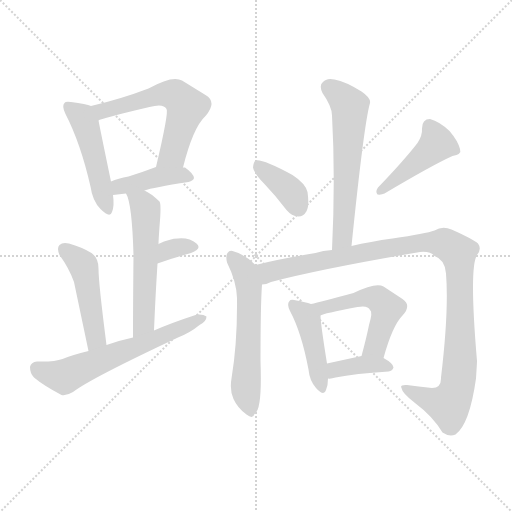
t = 0.00 s
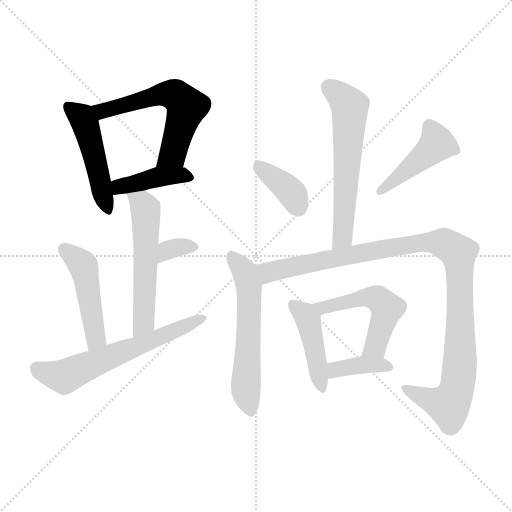
t = 2.03 s
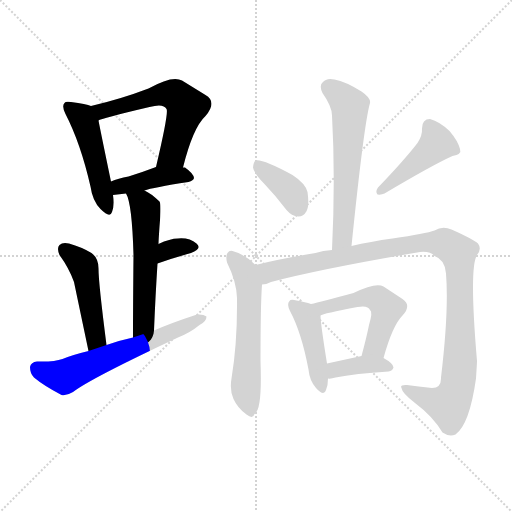
t = 4.05 s
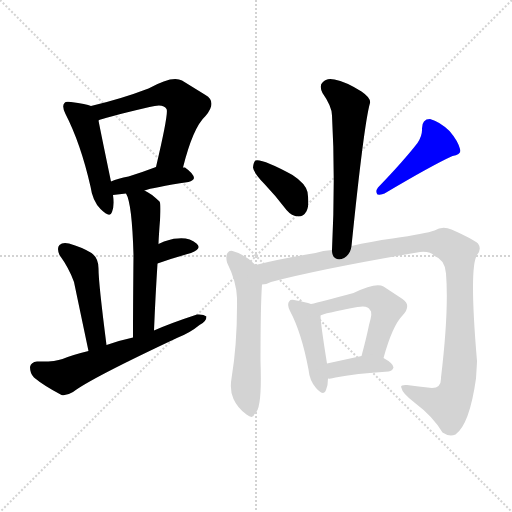
t = 6.08 s
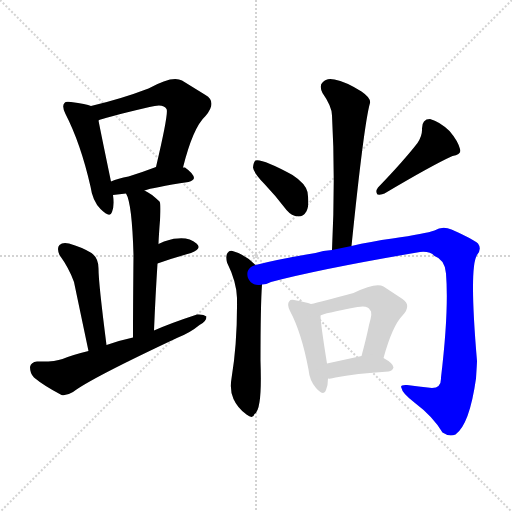
t = 8.11 s
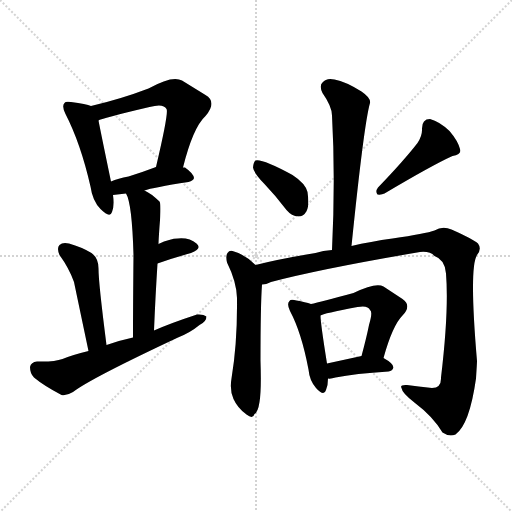
t = 10.13 s

The animated SVG that drew these frames (rendered in a browser with its animation timeline set to each time). Animation: 15 CSS @keyframes rules; one cycle of 10.13 s.

<svg version="1.1" viewBox="0 0 1024 1024" xmlns="http://www.w3.org/2000/svg">
  <g stroke="lightgray" stroke-dasharray="1,1" stroke-width="1" transform="scale(4, 4)">
    <line x1="0" y1="0" x2="256" y2="256"></line>
    <line x1="256" y1="0" x2="0" y2="256"></line>
    <line x1="128" y1="0" x2="128" y2="256"></line>
    <line x1="0" y1="128" x2="256" y2="128"></line>
  </g>
<g transform="scale(1, -1) translate(0, -900)">
   <style type="text/css">
    @keyframes keyframes0 {
      from {
       stroke: blue;
       stroke-dashoffset: 480;
       stroke-width: 128;
       }
       61% {
       animation-timing-function: step-end;
       stroke: blue;
       stroke-dashoffset: 0;
       stroke-width: 128;
       }
       to {
       stroke: black;
       stroke-width: 1024;
       }
       }
       #make-me-a-hanzi-animation-0 {
         animation: keyframes0 0.640625s both;
         animation-delay: 0.000000s;
         animation-timing-function: linear;
       }
    @keyframes keyframes1 {
      from {
       stroke: blue;
       stroke-dashoffset: 583;
       stroke-width: 128;
       }
       65% {
       animation-timing-function: step-end;
       stroke: blue;
       stroke-dashoffset: 0;
       stroke-width: 128;
       }
       to {
       stroke: black;
       stroke-width: 1024;
       }
       }
       #make-me-a-hanzi-animation-1 {
         animation: keyframes1 0.724447s both;
         animation-delay: 0.640625s;
         animation-timing-function: linear;
       }
    @keyframes keyframes2 {
      from {
       stroke: blue;
       stroke-dashoffset: 410;
       stroke-width: 128;
       }
       57% {
       animation-timing-function: step-end;
       stroke: blue;
       stroke-dashoffset: 0;
       stroke-width: 128;
       }
       to {
       stroke: black;
       stroke-width: 1024;
       }
       }
       #make-me-a-hanzi-animation-2 {
         animation: keyframes2 0.583659s both;
         animation-delay: 1.365072s;
         animation-timing-function: linear;
       }
    @keyframes keyframes3 {
      from {
       stroke: blue;
       stroke-dashoffset: 556;
       stroke-width: 128;
       }
       64% {
       animation-timing-function: step-end;
       stroke: blue;
       stroke-dashoffset: 0;
       stroke-width: 128;
       }
       to {
       stroke: black;
       stroke-width: 1024;
       }
       }
       #make-me-a-hanzi-animation-3 {
         animation: keyframes3 0.702474s both;
         animation-delay: 1.948730s;
         animation-timing-function: linear;
       }
    @keyframes keyframes4 {
      from {
       stroke: blue;
       stroke-dashoffset: 333;
       stroke-width: 128;
       }
       52% {
       animation-timing-function: step-end;
       stroke: blue;
       stroke-dashoffset: 0;
       stroke-width: 128;
       }
       to {
       stroke: black;
       stroke-width: 1024;
       }
       }
       #make-me-a-hanzi-animation-4 {
         animation: keyframes4 0.520996s both;
         animation-delay: 2.651204s;
         animation-timing-function: linear;
       }
    @keyframes keyframes5 {
      from {
       stroke: blue;
       stroke-dashoffset: 471;
       stroke-width: 128;
       }
       61% {
       animation-timing-function: step-end;
       stroke: blue;
       stroke-dashoffset: 0;
       stroke-width: 128;
       }
       to {
       stroke: black;
       stroke-width: 1024;
       }
       }
       #make-me-a-hanzi-animation-5 {
         animation: keyframes5 0.633301s both;
         animation-delay: 3.172201s;
         animation-timing-function: linear;
       }
    @keyframes keyframes6 {
      from {
       stroke: blue;
       stroke-dashoffset: 616;
       stroke-width: 128;
       }
       67% {
       animation-timing-function: step-end;
       stroke: blue;
       stroke-dashoffset: 0;
       stroke-width: 128;
       }
       to {
       stroke: black;
       stroke-width: 1024;
       }
       }
       #make-me-a-hanzi-animation-6 {
         animation: keyframes6 0.751302s both;
         animation-delay: 3.805501s;
         animation-timing-function: linear;
       }
    @keyframes keyframes7 {
      from {
       stroke: blue;
       stroke-dashoffset: 598;
       stroke-width: 128;
       }
       66% {
       animation-timing-function: step-end;
       stroke: blue;
       stroke-dashoffset: 0;
       stroke-width: 128;
       }
       to {
       stroke: black;
       stroke-width: 1024;
       }
       }
       #make-me-a-hanzi-animation-7 {
         animation: keyframes7 0.736654s both;
         animation-delay: 4.556803s;
         animation-timing-function: linear;
       }
    @keyframes keyframes8 {
      from {
       stroke: blue;
       stroke-dashoffset: 376;
       stroke-width: 128;
       }
       55% {
       animation-timing-function: step-end;
       stroke: blue;
       stroke-dashoffset: 0;
       stroke-width: 128;
       }
       to {
       stroke: black;
       stroke-width: 1024;
       }
       }
       #make-me-a-hanzi-animation-8 {
         animation: keyframes8 0.555990s both;
         animation-delay: 5.293457s;
         animation-timing-function: linear;
       }
    @keyframes keyframes9 {
      from {
       stroke: blue;
       stroke-dashoffset: 440;
       stroke-width: 128;
       }
       59% {
       animation-timing-function: step-end;
       stroke: blue;
       stroke-dashoffset: 0;
       stroke-width: 128;
       }
       to {
       stroke: black;
       stroke-width: 1024;
       }
       }
       #make-me-a-hanzi-animation-9 {
         animation: keyframes9 0.608073s both;
         animation-delay: 5.849447s;
         animation-timing-function: linear;
       }
    @keyframes keyframes10 {
      from {
       stroke: blue;
       stroke-dashoffset: 581;
       stroke-width: 128;
       }
       65% {
       animation-timing-function: step-end;
       stroke: blue;
       stroke-dashoffset: 0;
       stroke-width: 128;
       }
       to {
       stroke: black;
       stroke-width: 1024;
       }
       }
       #make-me-a-hanzi-animation-10 {
         animation: keyframes10 0.722819s both;
         animation-delay: 6.457520s;
         animation-timing-function: linear;
       }
    @keyframes keyframes11 {
      from {
       stroke: blue;
       stroke-dashoffset: 1068;
       stroke-width: 128;
       }
       78% {
       animation-timing-function: step-end;
       stroke: blue;
       stroke-dashoffset: 0;
       stroke-width: 128;
       }
       to {
       stroke: black;
       stroke-width: 1024;
       }
       }
       #make-me-a-hanzi-animation-11 {
         animation: keyframes11 1.119141s both;
         animation-delay: 7.180339s;
         animation-timing-function: linear;
       }
    @keyframes keyframes12 {
      from {
       stroke: blue;
       stroke-dashoffset: 436;
       stroke-width: 128;
       }
       59% {
       animation-timing-function: step-end;
       stroke: blue;
       stroke-dashoffset: 0;
       stroke-width: 128;
       }
       to {
       stroke: black;
       stroke-width: 1024;
       }
       }
       #make-me-a-hanzi-animation-12 {
         animation: keyframes12 0.604818s both;
         animation-delay: 8.299479s;
         animation-timing-function: linear;
       }
    @keyframes keyframes13 {
      from {
       stroke: blue;
       stroke-dashoffset: 516;
       stroke-width: 128;
       }
       63% {
       animation-timing-function: step-end;
       stroke: blue;
       stroke-dashoffset: 0;
       stroke-width: 128;
       }
       to {
       stroke: black;
       stroke-width: 1024;
       }
       }
       #make-me-a-hanzi-animation-13 {
         animation: keyframes13 0.669922s both;
         animation-delay: 8.904297s;
         animation-timing-function: linear;
       }
    @keyframes keyframes14 {
      from {
       stroke: blue;
       stroke-dashoffset: 377;
       stroke-width: 128;
       }
       55% {
       animation-timing-function: step-end;
       stroke: blue;
       stroke-dashoffset: 0;
       stroke-width: 128;
       }
       to {
       stroke: black;
       stroke-width: 1024;
       }
       }
       #make-me-a-hanzi-animation-14 {
         animation: keyframes14 0.556803s both;
         animation-delay: 9.574219s;
         animation-timing-function: linear;
       }
</style>
<path d="M 182.0 688.0 Q 173.0 692.0 142.0 696.0 Q 131.0 698.0 129.0 694.0 Q 123.0 688.0 131.0 672.0 Q 161.0 614.0 181.0 527.0 Q 185.0 498.0 201.0 482.0 Q 220.0 463.0 224.0 476.0 Q 229.0 488.0 226.0 510.0 L 222.0 537.0 Q 203.0 628.0 197.0 659.0 C 192.0 685.0 192.0 685.0 182.0 688.0 Z" fill="lightgray"></path> 
<path d="M 366.0 565.0 Q 386.0 645.0 411.0 668.0 Q 435.0 696.0 411.0 710.0 L 364.0 739.0 Q 345.0 750.0 297.0 723.0 Q 242.0 702.0 182.0 688.0 C 153.0 681.0 169.0 648.0 197.0 659.0 Q 201.0 663.0 299.0 686.0 Q 327.0 694.0 333.0 682.0 Q 338.0 676.0 312.0 566.0 C 305.0 537.0 358.0 536.0 366.0 565.0 Z" fill="lightgray"></path> 
<path d="M 289.0 519.0 Q 305.0 525.0 377.0 536.0 Q 387.0 539.0 388.0 544.0 Q 387.0 553.0 370.0 565.0 L 366.0 565.0 L 312.0 566.0 Q 283.0 555.0 257.0 547.0 Q 236.0 543.0 222.0 537.0 C 194.0 526.0 196.0 507.0 226.0 510.0 L 252.0 513.0 L 289.0 519.0 Z" fill="lightgray"></path> 
<path d="M 308.0 239.0 Q 311.0 311.0 315.0 373.0 L 317.0 412.0 Q 317.0 418.0 319.0 447.0 Q 323.0 492.0 319.0 497.0 Q 301.0 514.0 289.0 519.0 C 263.0 533.0 240.0 541.0 252.0 513.0 Q 264.0 494.0 267.0 390.0 Q 266.0 284.0 266.0 225.0 C 266.0 195.0 307.0 209.0 308.0 239.0 Z" fill="lightgray"></path> 
<path d="M 315.0 373.0 Q 346.0 384.0 382.0 394.0 Q 405.0 402.0 393.0 413.0 Q 379.0 425.0 356.0 423.0 Q 340.0 423.0 317.0 412.0 C 290.0 399.0 287.0 363.0 315.0 373.0 Z" fill="lightgray"></path> 
<path d="M 213.0 210.0 Q 197.0 334.0 197.0 363.0 Q 197.0 384.0 183.0 394.0 Q 163.0 406.0 138.0 413.0 Q 125.0 416.0 119.0 410.0 Q 113.0 404.0 119.0 390.0 Q 138.0 364.0 148.0 336.0 Q 152.0 317.0 177.0 198.0 C 183.0 169.0 217.0 180.0 213.0 210.0 Z" fill="lightgray"></path> 
<path d="M 177.0 198.0 Q 144.0 190.0 125.0 182.0 Q 109.0 176.0 74.0 177.0 Q 62.0 176.0 60.0 166.0 Q 60.0 153.0 68.0 145.0 Q 87.0 129.0 123.0 110.0 Q 133.0 108.0 146.0 116.0 Q 181.0 143.0 356.0 225.0 Q 381.0 235.0 399.0 250.0 Q 413.0 257.0 413.0 267.0 Q 407.0 272.0 394.0 271.0 Q 342.0 254.0 308.0 239.0 L 266.0 225.0 Q 238.0 219.0 213.0 210.0 L 177.0 198.0 Z" fill="lightgray"></path> 
<path d="M 703.0 408.0 Q 728.0 653.0 740.0 694.0 Q 742.0 704.0 723.0 717.0 Q 691.0 737.0 669.0 741.0 Q 653.0 745.0 645.0 735.0 Q 638.0 729.0 645.0 714.0 Q 664.0 687.0 664.0 669.0 Q 671.0 545.0 664.0 400.0 C 663.0 370.0 700.0 378.0 703.0 408.0 Z" fill="lightgray"></path> 
<path d="M 528.0 533.0 Q 551.0 509.0 573.0 480.0 Q 583.0 468.0 597.0 467.0 Q 607.0 467.0 613.0 477.5 Q 619.0 488.0 615.0 516.0 Q 611.0 533.0 585.0 550.0 Q 524.0 583.0 511.0 579.0 Q 507.0 576.0 506.0 565.0 Q 507.0 555.0 528.0 533.0 Z" fill="lightgray"></path> 
<path d="M 835.0 614.0 Q 808.0 579.0 756.0 525.0 Q 750.0 517.0 755.0 511.0 Q 763.0 510.0 769.0 513.0 Q 865.0 570.0 905.0 588.0 Q 924.0 591.0 920.0 602.0 Q 916.0 618.0 899.0 638.0 Q 879.0 657.0 860.0 662.0 Q 844.0 662.0 844.0 643.0 Q 845.0 629.0 835.0 614.0 Z" fill="lightgray"></path> 
<path d="M 511.0 370.0 Q 489.0 392.0 465.0 398.0 Q 459.0 400.0 455.0 394.0 Q 451.0 388.0 454.0 375.0 Q 473.0 337.0 474.0 304.0 Q 475.0 214.0 463.0 143.0 Q 459.0 120.0 467.0 102.0 Q 475.0 84.0 493.0 71.0 Q 506.0 61.0 509.0 72.0 Q 516.0 76.0 519.0 96.0 Q 523.0 120.0 521.0 178.0 Q 521.0 289.0 524.0 331.0 C 526.0 356.0 526.0 356.0 511.0 370.0 Z" fill="lightgray"></path> 
<path d="M 524.0 331.0 Q 532.0 331.0 542.0 336.0 Q 640.0 362.0 840.0 396.0 Q 860.0 398.0 869.0 388.0 Q 890.0 381.0 892.0 353.0 Q 898.0 278.0 882.0 145.0 Q 883.0 124.0 864.0 124.0 Q 836.0 127.0 814.0 130.0 Q 799.0 131.0 803.0 124.0 Q 804.0 114.0 830.0 94.0 Q 866.0 67.0 885.0 35.0 Q 898.0 26.0 911.0 31.0 Q 939.0 51.0 952.0 143.0 Q 954.0 174.0 954.0 178.0 Q 938.0 365.0 954.0 390.0 Q 964.0 402.0 956.0 413.0 Q 946.0 422.0 903.0 441.0 Q 885.0 449.0 869.0 439.0 Q 852.0 433.0 785.0 423.0 Q 741.0 417.0 703.0 408.0 L 664.0 400.0 Q 646.0 399.0 631.0 394.0 Q 558.0 382.0 511.0 370.0 C 482.0 363.0 495.0 323.0 524.0 331.0 Z" fill="lightgray"></path> 
<path d="M 622.0 292.0 Q 611.0 296.0 593.0 299.0 Q 581.0 302.0 579.0 298.0 Q 573.0 292.0 580.0 278.0 Q 603.0 235.0 617.0 161.0 Q 619.0 139.0 632.0 124.0 Q 648.0 106.0 652.0 120.0 Q 656.0 129.0 656.0 143.0 L 654.0 173.0 Q 641.0 254.0 641.0 269.0 C 640.0 286.0 640.0 286.0 622.0 292.0 Z" fill="lightgray"></path> 
<path d="M 767.0 184.0 Q 785.0 249.0 805.0 269.0 Q 824.0 289.0 805.0 302.0 L 767.0 327.0 Q 752.0 336.0 707.0 314.0 Q 641.0 296.0 622.0 292.0 C 593.0 285.0 613.0 259.0 641.0 269.0 Q 646.0 273.0 715.0 286.0 Q 736.0 290.0 740.0 280.0 Q 746.0 277.0 738.0 250.0 Q 733.0 225.0 723.0 188.0 C 715.0 159.0 759.0 155.0 767.0 184.0 Z" fill="lightgray"></path> 
<path d="M 656.0 143.0 Q 662.0 142.0 671.0 145.0 Q 710.0 153.0 777.0 157.0 Q 785.0 158.0 787.0 165.0 Q 787.0 173.0 767.0 184.0 C 750.0 194.0 750.0 194.0 723.0 188.0 L 654.0 173.0 C 625.0 167.0 626.0 144.0 656.0 143.0 Z" fill="lightgray"></path> 
      <clipPath id="make-me-a-hanzi-clip-0">
      <path d="M 182.0 688.0 Q 173.0 692.0 142.0 696.0 Q 131.0 698.0 129.0 694.0 Q 123.0 688.0 131.0 672.0 Q 161.0 614.0 181.0 527.0 Q 185.0 498.0 201.0 482.0 Q 220.0 463.0 224.0 476.0 Q 229.0 488.0 226.0 510.0 L 222.0 537.0 Q 203.0 628.0 197.0 659.0 C 192.0 685.0 192.0 685.0 182.0 688.0 Z" fill="lightgray"></path>
      </clipPath>
      <path clip-path="url(#make-me-a-hanzi-clip-0)" d="M 137.0 687.0 L 164.0 665.0 L 171.0 649.0 L 214.0 483.0 " fill="none" id="make-me-a-hanzi-animation-0" stroke-dasharray="352 704" stroke-linecap="round"></path>

      <clipPath id="make-me-a-hanzi-clip-1">
      <path d="M 366.0 565.0 Q 386.0 645.0 411.0 668.0 Q 435.0 696.0 411.0 710.0 L 364.0 739.0 Q 345.0 750.0 297.0 723.0 Q 242.0 702.0 182.0 688.0 C 153.0 681.0 169.0 648.0 197.0 659.0 Q 201.0 663.0 299.0 686.0 Q 327.0 694.0 333.0 682.0 Q 338.0 676.0 312.0 566.0 C 305.0 537.0 358.0 536.0 366.0 565.0 Z" fill="lightgray"></path>
      </clipPath>
      <path clip-path="url(#make-me-a-hanzi-clip-1)" d="M 190.0 686.0 L 204.0 678.0 L 332.0 713.0 L 364.0 699.0 L 373.0 686.0 L 345.0 592.0 L 319.0 578.0 " fill="none" id="make-me-a-hanzi-animation-1" stroke-dasharray="455 910" stroke-linecap="round"></path>

      <clipPath id="make-me-a-hanzi-clip-2">
      <path d="M 289.0 519.0 Q 305.0 525.0 377.0 536.0 Q 387.0 539.0 388.0 544.0 Q 387.0 553.0 370.0 565.0 L 366.0 565.0 L 312.0 566.0 Q 283.0 555.0 257.0 547.0 Q 236.0 543.0 222.0 537.0 C 194.0 526.0 196.0 507.0 226.0 510.0 L 252.0 513.0 L 289.0 519.0 Z" fill="lightgray"></path>
      </clipPath>
      <path clip-path="url(#make-me-a-hanzi-clip-2)" d="M 232.0 518.0 L 239.0 527.0 L 318.0 547.0 L 379.0 545.0 " fill="none" id="make-me-a-hanzi-animation-2" stroke-dasharray="282 564" stroke-linecap="round"></path>

      <clipPath id="make-me-a-hanzi-clip-3">
      <path d="M 308.0 239.0 Q 311.0 311.0 315.0 373.0 L 317.0 412.0 Q 317.0 418.0 319.0 447.0 Q 323.0 492.0 319.0 497.0 Q 301.0 514.0 289.0 519.0 C 263.0 533.0 240.0 541.0 252.0 513.0 Q 264.0 494.0 267.0 390.0 Q 266.0 284.0 266.0 225.0 C 266.0 195.0 307.0 209.0 308.0 239.0 Z" fill="lightgray"></path>
      </clipPath>
      <path clip-path="url(#make-me-a-hanzi-clip-3)" d="M 258.0 512.0 L 284.0 493.0 L 292.0 475.0 L 288.0 264.0 L 272.0 231.0 " fill="none" id="make-me-a-hanzi-animation-3" stroke-dasharray="428 856" stroke-linecap="round"></path>

      <clipPath id="make-me-a-hanzi-clip-4">
      <path d="M 315.0 373.0 Q 346.0 384.0 382.0 394.0 Q 405.0 402.0 393.0 413.0 Q 379.0 425.0 356.0 423.0 Q 340.0 423.0 317.0 412.0 C 290.0 399.0 287.0 363.0 315.0 373.0 Z" fill="lightgray"></path>
      </clipPath>
      <path clip-path="url(#make-me-a-hanzi-clip-4)" d="M 320.0 379.0 L 335.0 400.0 L 363.0 407.0 L 385.0 405.0 " fill="none" id="make-me-a-hanzi-animation-4" stroke-dasharray="205 410" stroke-linecap="round"></path>

      <clipPath id="make-me-a-hanzi-clip-5">
      <path d="M 213.0 210.0 Q 197.0 334.0 197.0 363.0 Q 197.0 384.0 183.0 394.0 Q 163.0 406.0 138.0 413.0 Q 125.0 416.0 119.0 410.0 Q 113.0 404.0 119.0 390.0 Q 138.0 364.0 148.0 336.0 Q 152.0 317.0 177.0 198.0 C 183.0 169.0 217.0 180.0 213.0 210.0 Z" fill="lightgray"></path>
      </clipPath>
      <path clip-path="url(#make-me-a-hanzi-clip-5)" d="M 128.0 402.0 L 157.0 379.0 L 169.0 359.0 L 192.0 224.0 L 179.0 212.0 " fill="none" id="make-me-a-hanzi-animation-5" stroke-dasharray="343 686" stroke-linecap="round"></path>

      <clipPath id="make-me-a-hanzi-clip-6">
      <path d="M 177.0 198.0 Q 144.0 190.0 125.0 182.0 Q 109.0 176.0 74.0 177.0 Q 62.0 176.0 60.0 166.0 Q 60.0 153.0 68.0 145.0 Q 87.0 129.0 123.0 110.0 Q 133.0 108.0 146.0 116.0 Q 181.0 143.0 356.0 225.0 Q 381.0 235.0 399.0 250.0 Q 413.0 257.0 413.0 267.0 Q 407.0 272.0 394.0 271.0 Q 342.0 254.0 308.0 239.0 L 266.0 225.0 Q 238.0 219.0 213.0 210.0 L 177.0 198.0 Z" fill="lightgray"></path>
      </clipPath>
      <path clip-path="url(#make-me-a-hanzi-clip-6)" d="M 73.0 163.0 L 129.0 147.0 L 407.0 264.0 " fill="none" id="make-me-a-hanzi-animation-6" stroke-dasharray="488 976" stroke-linecap="round"></path>

      <clipPath id="make-me-a-hanzi-clip-7">
      <path d="M 703.0 408.0 Q 728.0 653.0 740.0 694.0 Q 742.0 704.0 723.0 717.0 Q 691.0 737.0 669.0 741.0 Q 653.0 745.0 645.0 735.0 Q 638.0 729.0 645.0 714.0 Q 664.0 687.0 664.0 669.0 Q 671.0 545.0 664.0 400.0 C 663.0 370.0 700.0 378.0 703.0 408.0 Z" fill="lightgray"></path>
      </clipPath>
      <path clip-path="url(#make-me-a-hanzi-clip-7)" d="M 658.0 725.0 L 700.0 687.0 L 688.0 447.0 L 681.0 418.0 L 669.0 408.0 " fill="none" id="make-me-a-hanzi-animation-7" stroke-dasharray="470 940" stroke-linecap="round"></path>

      <clipPath id="make-me-a-hanzi-clip-8">
      <path d="M 528.0 533.0 Q 551.0 509.0 573.0 480.0 Q 583.0 468.0 597.0 467.0 Q 607.0 467.0 613.0 477.5 Q 619.0 488.0 615.0 516.0 Q 611.0 533.0 585.0 550.0 Q 524.0 583.0 511.0 579.0 Q 507.0 576.0 506.0 565.0 Q 507.0 555.0 528.0 533.0 Z" fill="lightgray"></path>
      </clipPath>
      <path clip-path="url(#make-me-a-hanzi-clip-8)" d="M 515.0 570.0 L 576.0 523.0 L 597.0 485.0 " fill="none" id="make-me-a-hanzi-animation-8" stroke-dasharray="248 496" stroke-linecap="round"></path>

      <clipPath id="make-me-a-hanzi-clip-9">
      <path d="M 835.0 614.0 Q 808.0 579.0 756.0 525.0 Q 750.0 517.0 755.0 511.0 Q 763.0 510.0 769.0 513.0 Q 865.0 570.0 905.0 588.0 Q 924.0 591.0 920.0 602.0 Q 916.0 618.0 899.0 638.0 Q 879.0 657.0 860.0 662.0 Q 844.0 662.0 844.0 643.0 Q 845.0 629.0 835.0 614.0 Z" fill="lightgray"></path>
      </clipPath>
      <path clip-path="url(#make-me-a-hanzi-clip-9)" d="M 908.0 600.0 L 874.0 613.0 L 761.0 518.0 " fill="none" id="make-me-a-hanzi-animation-9" stroke-dasharray="312 624" stroke-linecap="round"></path>

      <clipPath id="make-me-a-hanzi-clip-10">
      <path d="M 511.0 370.0 Q 489.0 392.0 465.0 398.0 Q 459.0 400.0 455.0 394.0 Q 451.0 388.0 454.0 375.0 Q 473.0 337.0 474.0 304.0 Q 475.0 214.0 463.0 143.0 Q 459.0 120.0 467.0 102.0 Q 475.0 84.0 493.0 71.0 Q 506.0 61.0 509.0 72.0 Q 516.0 76.0 519.0 96.0 Q 523.0 120.0 521.0 178.0 Q 521.0 289.0 524.0 331.0 C 526.0 356.0 526.0 356.0 511.0 370.0 Z" fill="lightgray"></path>
      </clipPath>
      <path clip-path="url(#make-me-a-hanzi-clip-10)" d="M 463.0 387.0 L 490.0 356.0 L 497.0 328.0 L 492.0 117.0 L 501.0 74.0 " fill="none" id="make-me-a-hanzi-animation-10" stroke-dasharray="453 906" stroke-linecap="round"></path>

      <clipPath id="make-me-a-hanzi-clip-11">
      <path d="M 524.0 331.0 Q 532.0 331.0 542.0 336.0 Q 640.0 362.0 840.0 396.0 Q 860.0 398.0 869.0 388.0 Q 890.0 381.0 892.0 353.0 Q 898.0 278.0 882.0 145.0 Q 883.0 124.0 864.0 124.0 Q 836.0 127.0 814.0 130.0 Q 799.0 131.0 803.0 124.0 Q 804.0 114.0 830.0 94.0 Q 866.0 67.0 885.0 35.0 Q 898.0 26.0 911.0 31.0 Q 939.0 51.0 952.0 143.0 Q 954.0 174.0 954.0 178.0 Q 938.0 365.0 954.0 390.0 Q 964.0 402.0 956.0 413.0 Q 946.0 422.0 903.0 441.0 Q 885.0 449.0 869.0 439.0 Q 852.0 433.0 785.0 423.0 Q 741.0 417.0 703.0 408.0 L 664.0 400.0 Q 646.0 399.0 631.0 394.0 Q 558.0 382.0 511.0 370.0 C 482.0 363.0 495.0 323.0 524.0 331.0 Z" fill="lightgray"></path>
      </clipPath>
      <path clip-path="url(#make-me-a-hanzi-clip-11)" d="M 527.0 339.0 L 536.0 356.0 L 739.0 398.0 L 862.0 416.0 L 900.0 408.0 L 916.0 393.0 L 920.0 359.0 L 920.0 177.0 L 912.0 118.0 L 897.0 90.0 L 863.0 98.0 L 811.0 123.0 " fill="none" id="make-me-a-hanzi-animation-11" stroke-dasharray="940 1880" stroke-linecap="round"></path>

      <clipPath id="make-me-a-hanzi-clip-12">
      <path d="M 622.0 292.0 Q 611.0 296.0 593.0 299.0 Q 581.0 302.0 579.0 298.0 Q 573.0 292.0 580.0 278.0 Q 603.0 235.0 617.0 161.0 Q 619.0 139.0 632.0 124.0 Q 648.0 106.0 652.0 120.0 Q 656.0 129.0 656.0 143.0 L 654.0 173.0 Q 641.0 254.0 641.0 269.0 C 640.0 286.0 640.0 286.0 622.0 292.0 Z" fill="lightgray"></path>
      </clipPath>
      <path clip-path="url(#make-me-a-hanzi-clip-12)" d="M 587.0 291.0 L 616.0 257.0 L 642.0 124.0 " fill="none" id="make-me-a-hanzi-animation-12" stroke-dasharray="308 616" stroke-linecap="round"></path>

      <clipPath id="make-me-a-hanzi-clip-13">
      <path d="M 767.0 184.0 Q 785.0 249.0 805.0 269.0 Q 824.0 289.0 805.0 302.0 L 767.0 327.0 Q 752.0 336.0 707.0 314.0 Q 641.0 296.0 622.0 292.0 C 593.0 285.0 613.0 259.0 641.0 269.0 Q 646.0 273.0 715.0 286.0 Q 736.0 290.0 740.0 280.0 Q 746.0 277.0 738.0 250.0 Q 733.0 225.0 723.0 188.0 C 715.0 159.0 759.0 155.0 767.0 184.0 Z" fill="lightgray"></path>
      </clipPath>
      <path clip-path="url(#make-me-a-hanzi-clip-13)" d="M 627.0 287.0 L 644.0 284.0 L 742.0 306.0 L 759.0 301.0 L 773.0 283.0 L 771.0 271.0 L 750.0 208.0 L 731.0 195.0 " fill="none" id="make-me-a-hanzi-animation-13" stroke-dasharray="388 776" stroke-linecap="round"></path>

      <clipPath id="make-me-a-hanzi-clip-14">
      <path d="M 656.0 143.0 Q 662.0 142.0 671.0 145.0 Q 710.0 153.0 777.0 157.0 Q 785.0 158.0 787.0 165.0 Q 787.0 173.0 767.0 184.0 C 750.0 194.0 750.0 194.0 723.0 188.0 L 654.0 173.0 C 625.0 167.0 626.0 144.0 656.0 143.0 Z" fill="lightgray"></path>
      </clipPath>
      <path clip-path="url(#make-me-a-hanzi-clip-14)" d="M 663.0 151.0 L 670.0 161.0 L 720.0 170.0 L 778.0 166.0 " fill="none" id="make-me-a-hanzi-animation-14" stroke-dasharray="249 498" stroke-linecap="round"></path>

</g>
</svg>
